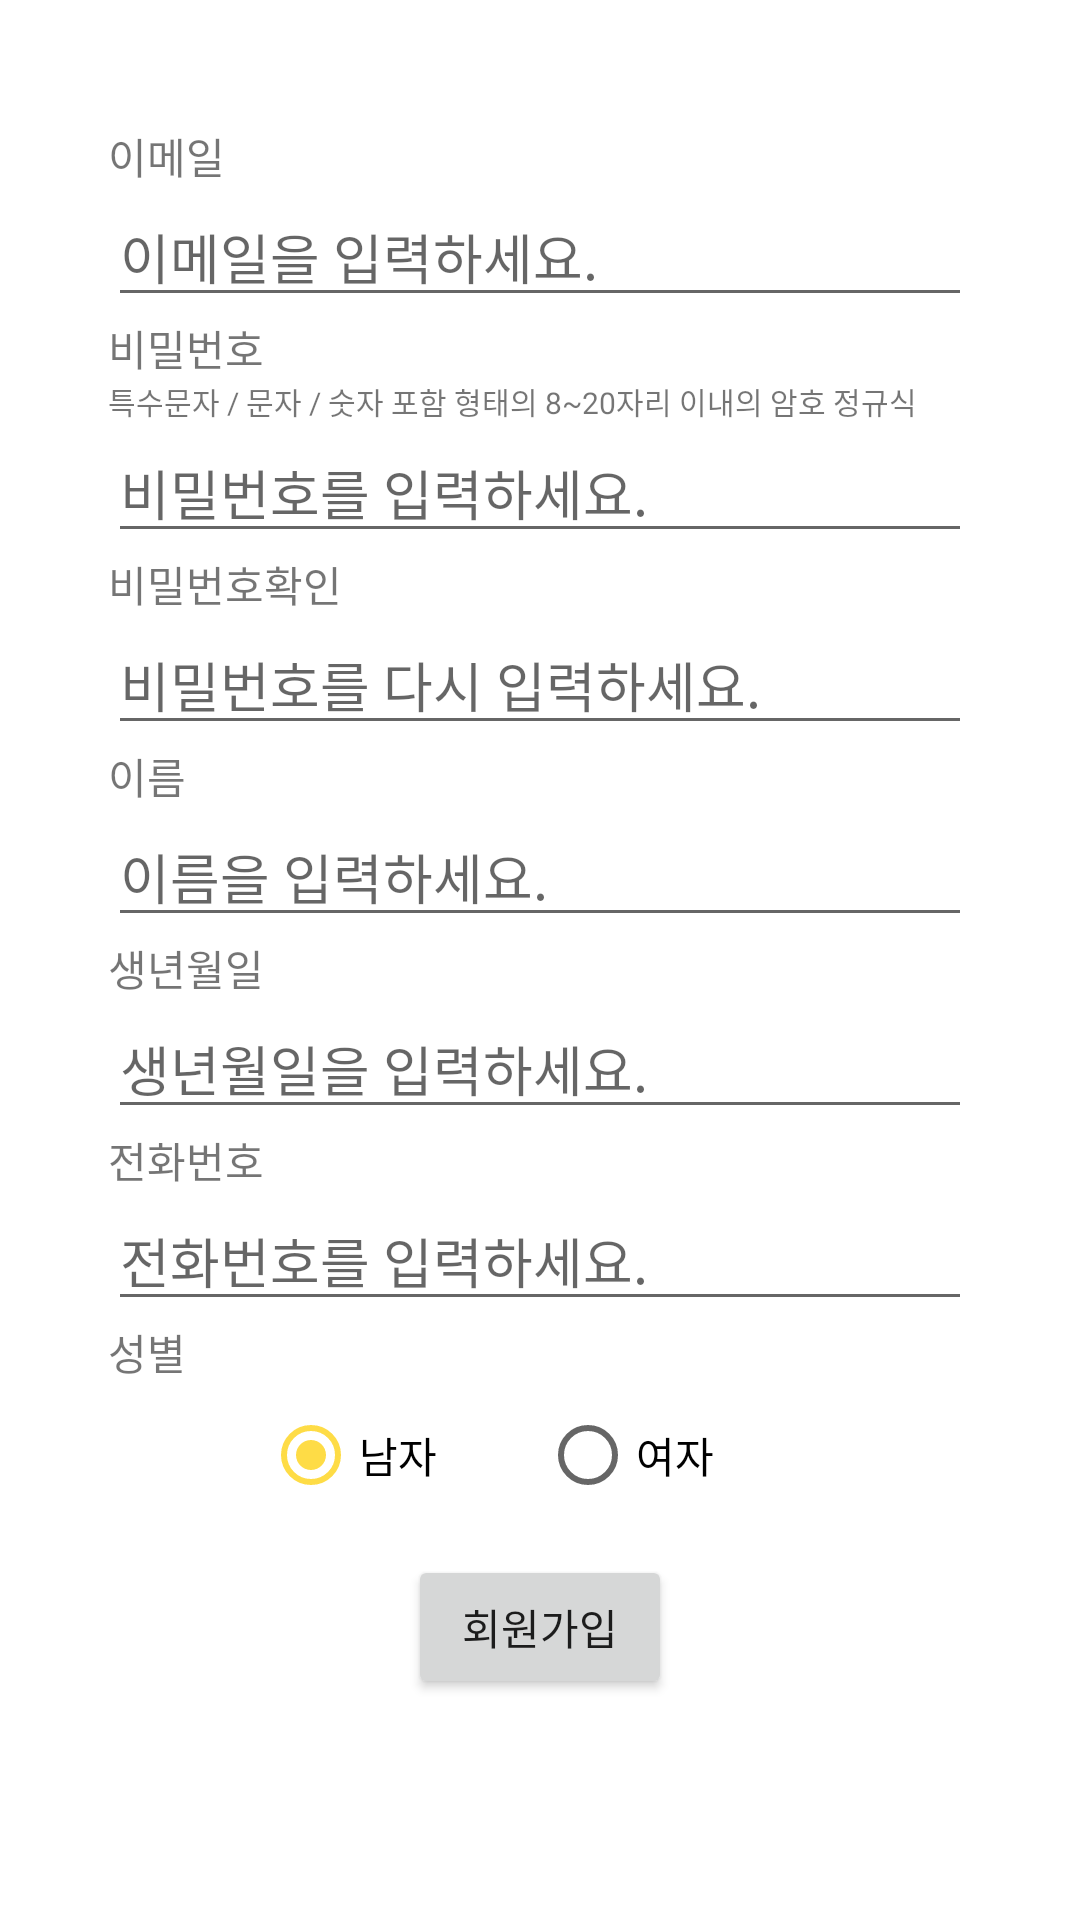

Android layout source for this screen:
<!-- AndroidManifest.xml: application theme AppTheme -->
<!-- res/layout/activity_join.xml -->
<?xml version="1.0" encoding="utf-8"?>
<layout xmlns:android="http://schemas.android.com/apk/res/android"
    xmlns:app="http://schemas.android.com/apk/res-auto"
    xmlns:tools="http://schemas.android.com/tools">

    <data>
        <variable
            name="activity"
            type="kr.ac.daejin.restaurantnews.activities.JoinActivity" />
    </data>

<androidx.constraintlayout.widget.ConstraintLayout
    android:layout_width="match_parent"
    android:layout_height="match_parent"
    tools:context=".activities.JoinActivity">

    <androidx.constraintlayout.widget.Guideline
        android:id="@+id/guideline"
        android:layout_width="wrap_content"
        android:layout_height="wrap_content"
        android:orientation="vertical"
        app:layout_constraintGuide_percent="0.1" />

    <androidx.constraintlayout.widget.Guideline
        android:id="@+id/guideline2"
        android:layout_width="wrap_content"
        android:layout_height="wrap_content"
        android:orientation="vertical"
        app:layout_constraintGuide_percent="0.9" />

    <androidx.constraintlayout.widget.Guideline
        android:id="@+id/guideline3"
        android:layout_width="wrap_content"
        android:layout_height="wrap_content"
        android:orientation="horizontal"
        app:layout_constraintGuide_percent="0.05" />

    <androidx.constraintlayout.widget.Guideline
        android:id="@+id/guideline4"
        android:layout_width="wrap_content"
        android:layout_height="wrap_content"
        android:orientation="horizontal"
        app:layout_constraintGuide_percent="0.9" />

    <LinearLayout
        android:id="@+id/linearLayout3"
        android:layout_width="0dp"
        android:layout_height="wrap_content"
        android:orientation="vertical"
        app:layout_constraintBottom_toTopOf="@+id/join"
        app:layout_constraintEnd_toStartOf="@+id/guideline2"
        app:layout_constraintStart_toStartOf="@+id/guideline"
        app:layout_constraintTop_toTopOf="@+id/guideline3">

        <TextView
            android:id="@+id/textView2"
            android:layout_width="match_parent"
            android:layout_height="wrap_content"
            android:text="이메일" />

        <EditText
            android:id="@+id/email"
            android:layout_width="match_parent"
            android:layout_height="wrap_content"
            android:ems="10"
            android:hint="이메일을 입력하세요."
            android:inputType="textEmailAddress" />

        <TextView
            android:id="@+id/textView3"
            android:layout_width="match_parent"
            android:layout_height="wrap_content"
            android:text="비밀번호" />
        <TextView
            android:id="@+id/textView7"
            android:layout_width="match_parent"
            android:layout_height="wrap_content"
            android:text="@string/password_hint"
            android:textSize="10sp"/>

        <EditText
            android:id="@+id/pw"
            android:layout_width="match_parent"
            android:layout_height="wrap_content"
            android:ems="10"
            android:hint="비밀번호를 입력하세요."
            android:inputType="textPassword" />

        <TextView
            android:id="@+id/textView5"
            android:layout_width="match_parent"
            android:layout_height="wrap_content"
            android:text="비밀번호확인" />

        <EditText
            android:id="@+id/pw_check"
            android:layout_width="match_parent"
            android:layout_height="wrap_content"
            android:ems="10"
            android:hint="비밀번호를 다시 입력하세요."
            android:inputType="textPassword" />

        <TextView
            android:id="@+id/textView"
            android:layout_width="match_parent"
            android:layout_height="wrap_content"
            android:text="이름" />

        <EditText
            android:id="@+id/name"
            android:layout_width="match_parent"
            android:layout_height="wrap_content"
            android:ems="10"
            android:hint="이름을 입력하세요."
            android:inputType="textPersonName" />

        <TextView
            android:id="@+id/textView6"
            android:layout_width="match_parent"
            android:layout_height="wrap_content"
            android:text="생년월일" />

        <TextView
            android:textColor="?attr/editTextColor"
            android:background="?attr/editTextBackground"
            android:id="@+id/birth"
            android:layout_width="match_parent"
            android:layout_height="wrap_content"
            android:ems="10"
            android:hint="생년월일을 입력하세요."
            android:textSize="18sp" />


        <TextView
            android:id="@+id/textView4"
            android:layout_width="match_parent"
            android:layout_height="wrap_content"
            android:text="전화번호" />

        <EditText
            android:id="@+id/phone"
            android:layout_width="match_parent"
            android:layout_height="wrap_content"
            android:ems="10"
            android:hint="전화번호를 입력하세요."
            android:inputType="phone" />

        <TextView
            android:id="@+id/gender"
            android:layout_width="match_parent"
            android:layout_height="wrap_content"
            android:text="성별" />

        <RadioGroup
            android:layout_width="match_parent"
            android:layout_height="match_parent"
            android:orientation="horizontal"
            android:gravity="center"
            android:weightSum="1"
            android:id="@+id/gender_group">

            <RadioButton
                android:id="@+id/man"
                android:layout_width="wrap_content"
                android:layout_height="wrap_content"
                android:layout_weight="0.2"
                android:checked="true"
                android:text="남자" />

            <RadioButton
                android:id="@+id/woman"
                android:layout_width="wrap_content"
                android:layout_height="wrap_content"
                android:layout_weight="0.2"
                android:text="여자" />
        </RadioGroup>
    </LinearLayout>

    <Button
        android:id="@+id/join"
        android:layout_width="wrap_content"
        android:layout_height="wrap_content"
        android:text="회원가입"
        app:layout_constraintBottom_toTopOf="@+id/guideline4"
        app:layout_constraintEnd_toStartOf="@+id/guideline2"
        app:layout_constraintStart_toStartOf="@+id/guideline"
        app:layout_constraintTop_toBottomOf="@+id/linearLayout3" />

</androidx.constraintlayout.widget.ConstraintLayout>
</layout>
<!-- resources referenced by this layout -->
<resources>
  <string name="password_hint">특수문자 / 문자 / 숫자 포함 형태의 8~20자리 이내의 암호 정규식</string>
  <style name="AppTheme" parent="Theme.MaterialComponents.Light.NoActionBar">
          
          <item name="colorPrimary">@color/colorPrimary</item>
          <item name="colorPrimaryDark">@color/colorPrimaryDark</item>
          <item name="colorAccent">@color/colorAccent</item>
      </style>
  <color name="colorPrimary">#FEC20C</color>
  <color name="colorPrimaryDark">#FE780A</color>
  <color name="colorAccent">#FEDC46</color>
</resources>
